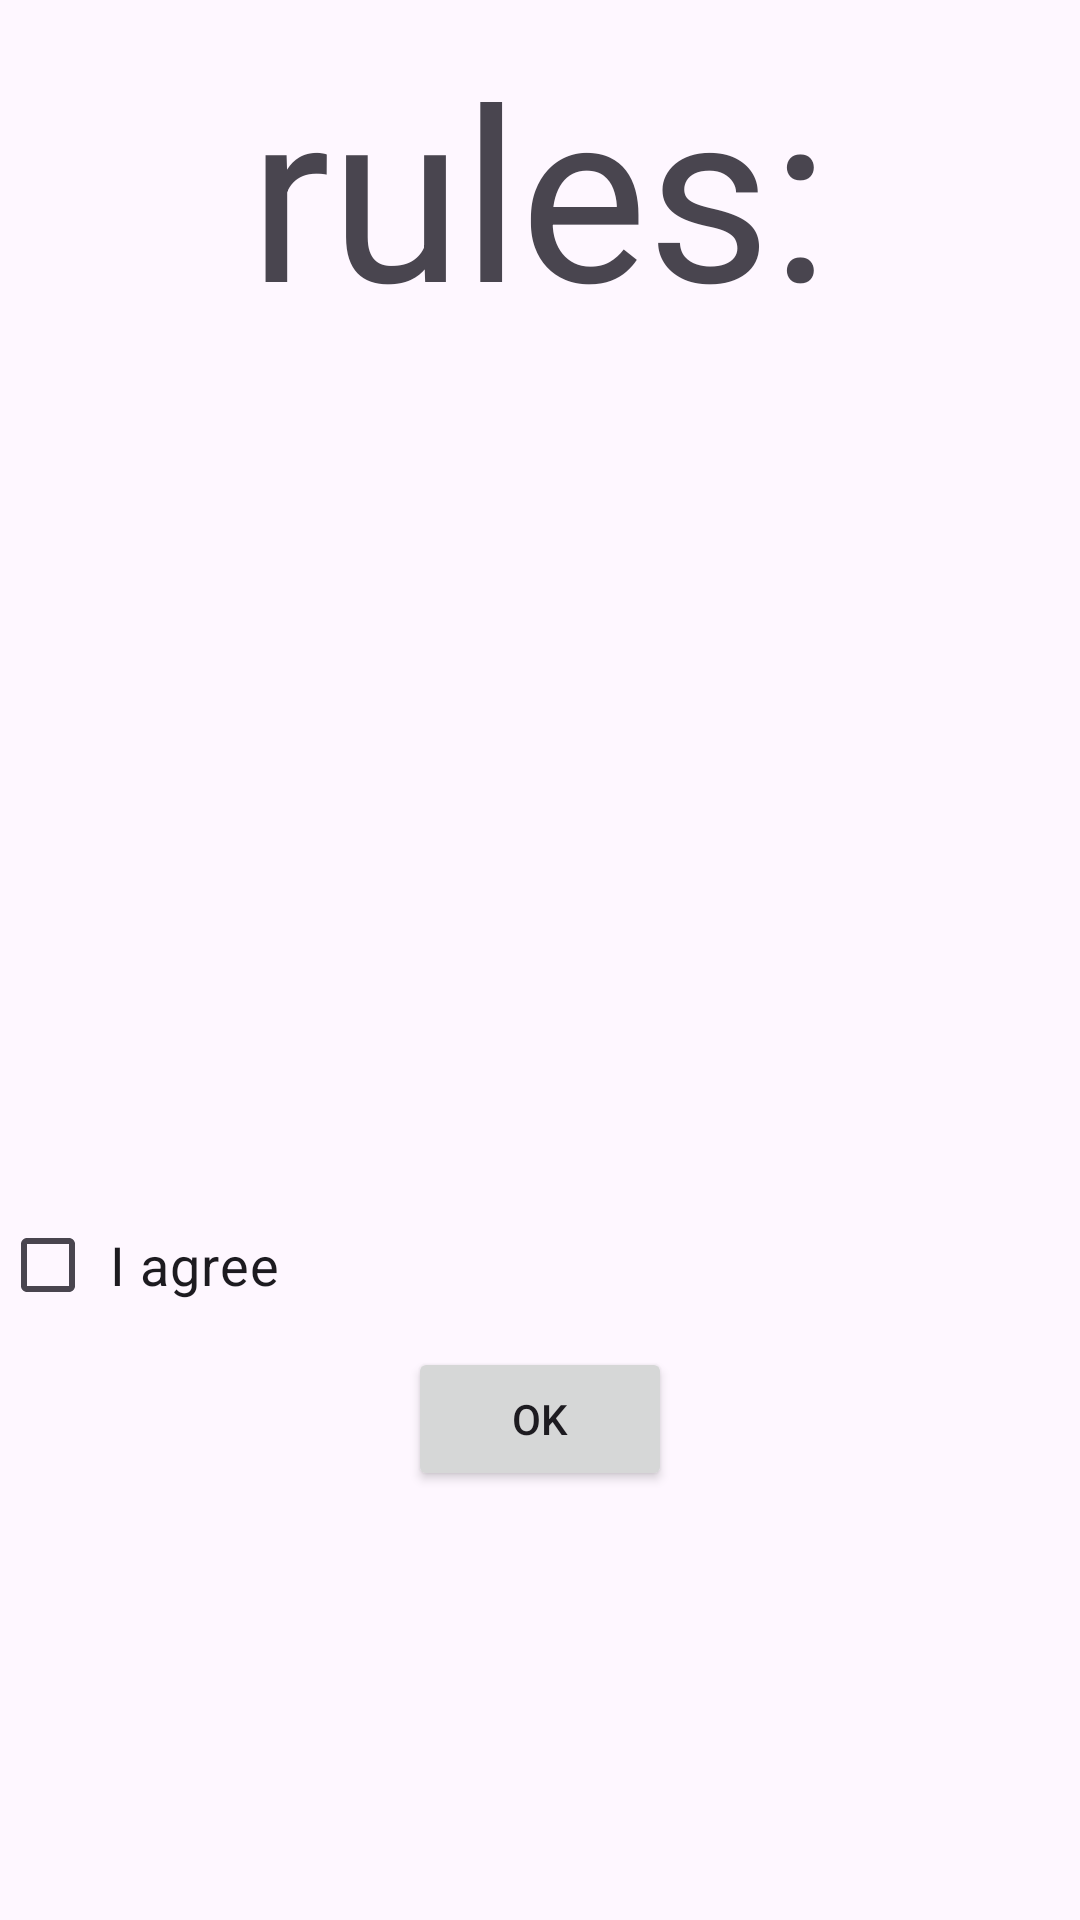

Here is an Android app screen rendered from its layout file. Give the layout XML and the strings, colors and styles it references.
<!-- AndroidManifest.xml: application theme Theme.MyFIRSTApplication -->
<!-- res/layout/activity_takanon.xml -->
<?xml version="1.0" encoding="utf-8"?>
<androidx.constraintlayout.widget.ConstraintLayout xmlns:android="http://schemas.android.com/apk/res/android"
    xmlns:app="http://schemas.android.com/apk/res-auto"
    xmlns:tools="http://schemas.android.com/tools"
    android:layout_width="match_parent"
    android:layout_height="match_parent"
    tools:context=".takanonActivity">

    <TextView
        android:id="@+id/takanonhead"
        android:layout_width="wrap_content"
        android:layout_height="wrap_content"
        android:layout_marginStart="118dp"
        android:layout_marginEnd="119dp"
        android:layout_marginBottom="141dp"
        android:text="rules:"
        android:textSize="80sp"
        app:layout_constraintBottom_toBottomOf="parent"
        app:layout_constraintEnd_toEndOf="parent"

        app:layout_constraintStart_toStartOf="parent"
        app:layout_constraintTop_toTopOf="parent"

        app:layout_constraintVertical_bias="0.024" />

    <CheckBox
        android:id="@+id/checkBox"


        android:layout_width="match_parent"

        android:layout_height="wrap_content"
        android:text=" I agree"
        android:textSize="18sp"
        app:layout_constraintBottom_toBottomOf="parent"
        app:layout_constraintTop_toBottomOf="@+id/takanonhead"
        app:layout_constraintVertical_bias="0.592"
        tools:layout_editor_absoluteX="0dp" />

    <Button
        android:id="@+id/takanonok"
        android:layout_width="wrap_content"
        android:layout_height="wrap_content"

        android:layout_marginBottom="143dp"

        android:text="ok"
        app:layout_constraintBottom_toBottomOf="parent"
        app:layout_constraintEnd_toEndOf="parent"

        app:layout_constraintStart_toStartOf="parent"
        app:layout_constraintTop_toTopOf="parent"
        app:layout_constraintVertical_bias="1.0" />

</androidx.constraintlayout.widget.ConstraintLayout>
<!-- resources referenced by this layout -->
<resources>
  <style name="Theme.MyFIRSTApplication" parent="Base.Theme.MyFIRSTApplication" />
  <style name="Base.Theme.MyFIRSTApplication" parent="Theme.Material3.DayNight">
          
          
      </style>
</resources>
